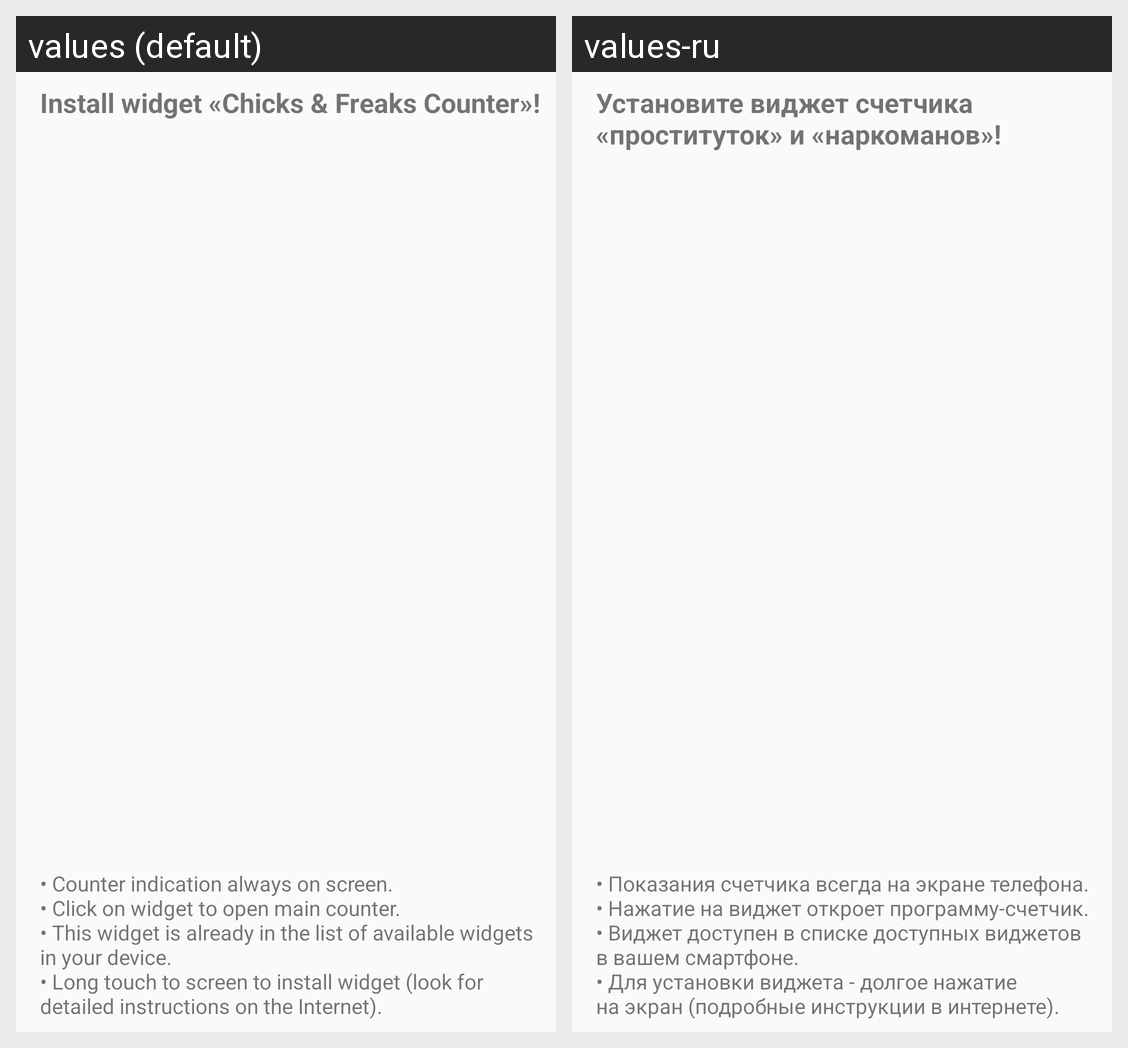

For this localized Android screen grid, give each drawn string resource with its value in every locale shown.
Android screen res/layout/alert_widget.xml rendered under 2 locales, left to right: values (default), values-ru. Device: Nexus 5 (rendered at 1080×1920; each locale shown at half size, 540×960, under a caption strip naming it); theme AppTheme.
Strings drawn on this screen, with the default value and each locale's value (text and hints the layout hard-codes, and strings that could not be matched under every locale, appear in the picture but are not listed):

dialog_widget_title
  values: Install widget «Chicks & Freaks Counter»!
  values-ru: Установите виджет счетчика «проституток» и «наркоманов»!

dialog_widget_text1
  values: • Counter indication always on screen. 
      • Click on widget to open main counter. 
      • This widget is already in the list of available widgets in your device. 
      • Long touch to screen to install widget (look for detailed instructions on the Internet).
  values-ru: • Показания счетчика всегда на экране телефона. 
      • Нажатие на виджет откроет программу-счетчик. 
      • Виджет доступен в списке доступных виджетов в вашем смартфоне. 
      • Для установки виджета - долгое нажатие на экран (подробные инструкции в интернете).
